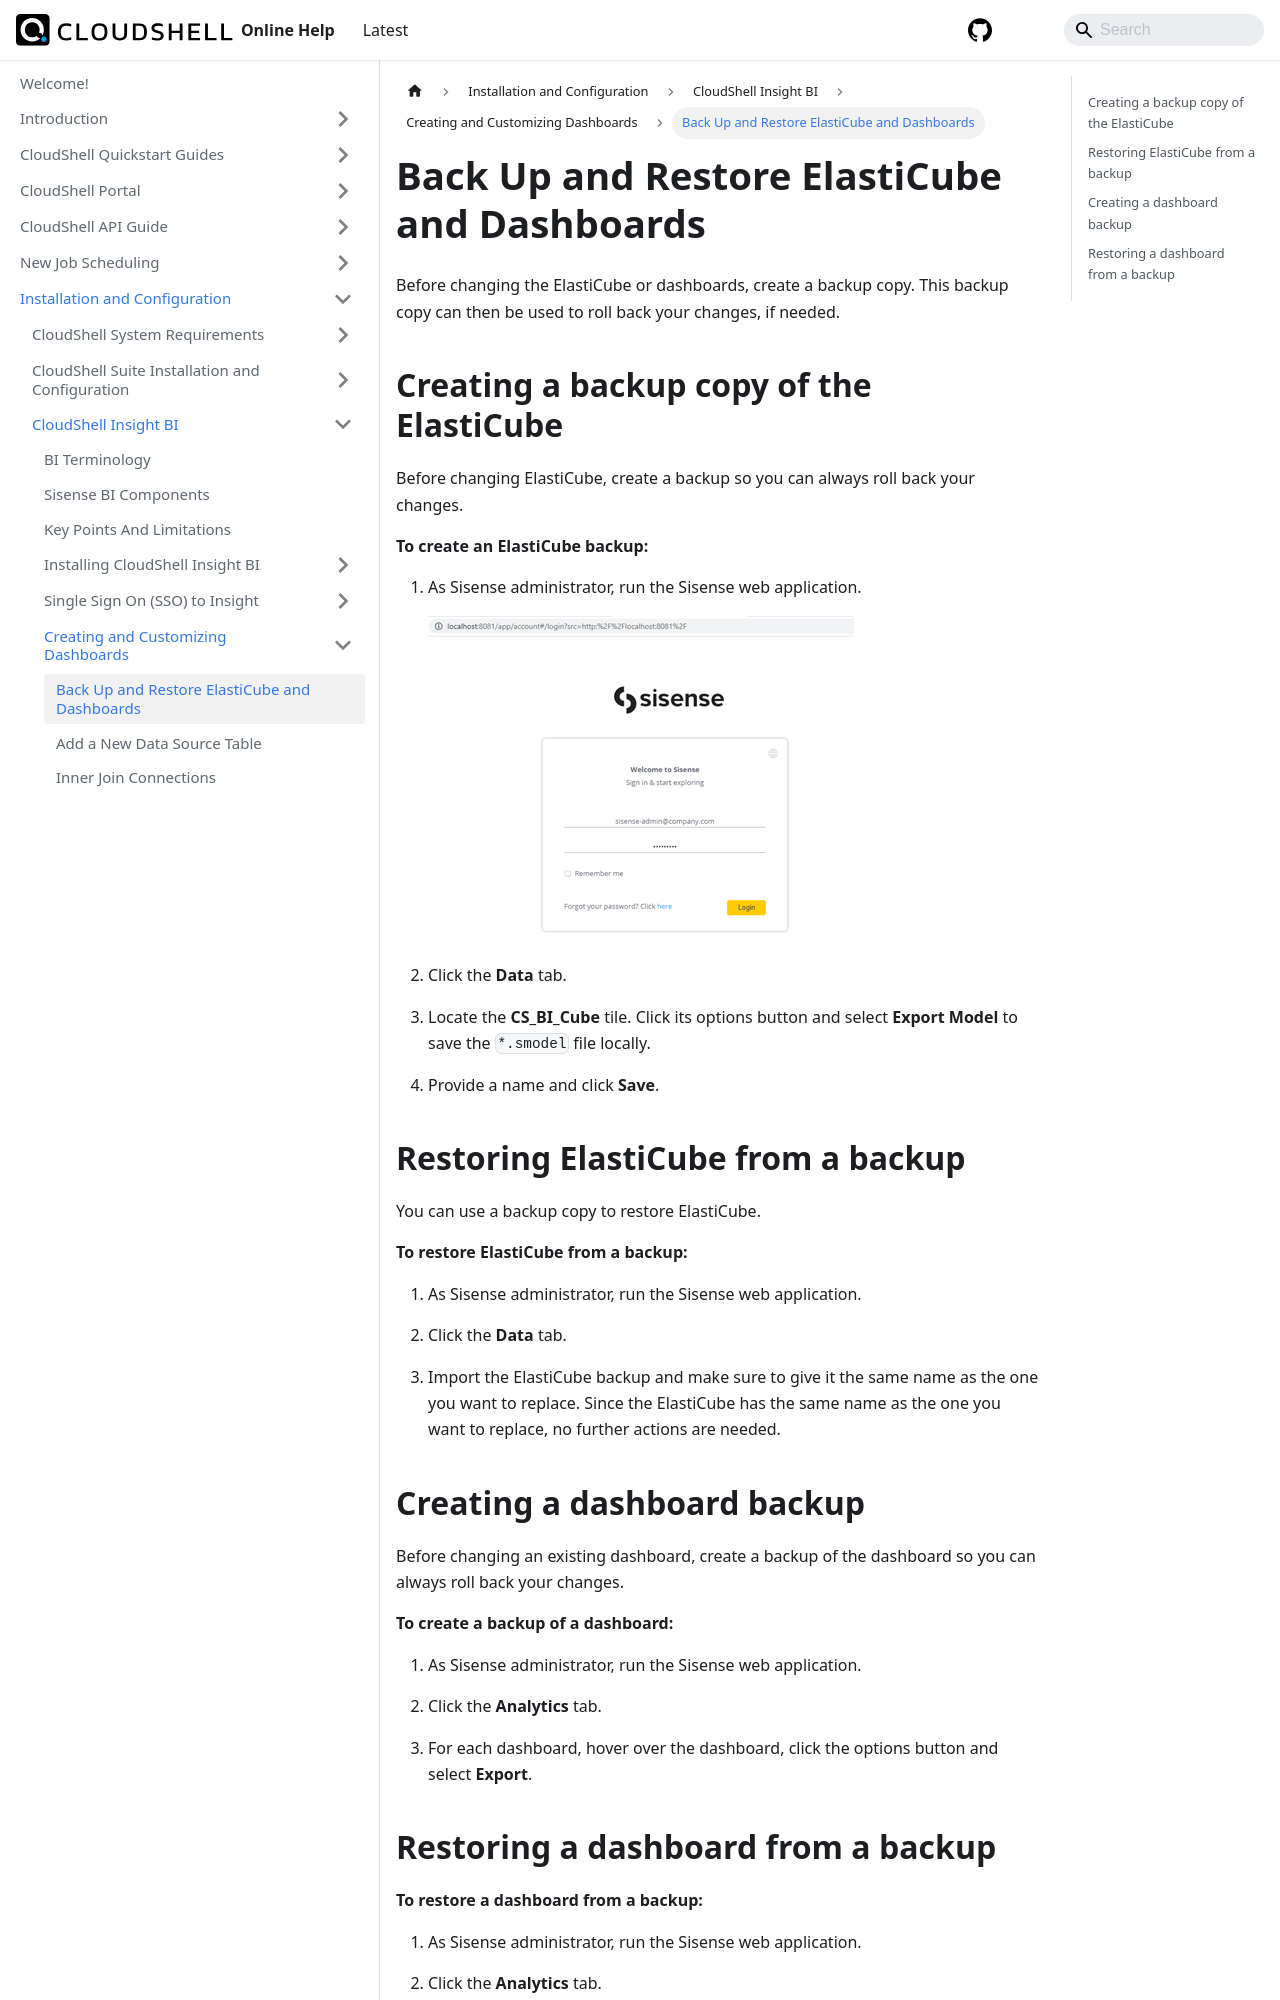

repository: QualiSystems/cloudshell-help · page: install-configure/cs-insight-bi/create-customize-dashboards/backup-restore-elasticube-and-dashboards.html · generator: docusaurus

---
sidebar_position: 1
---

# Back Up and Restore ElastiCube and Dashboards

Before changing the ElastiCube or dashboards, create a backup copy. This backup copy can then be used to roll back your changes, if needed.

## Creating a backup copy of the ElastiCube

Before changing ElastiCube, create a backup so you can always roll back your changes.

**To create an ElastiCube backup:**

1. As Sisense administrator, run the Sisense web application.
    
    ![](/Images/BI/AdminLogin.png)
    
2. Click the **Data** tab.
3. Locate the **CS\_BI\_Cube** tile. Click its options button and select **Export Model** to save the `*.smodel` file locally.
4. Provide a name and click **Save**.

## Restoring ElastiCube from a backup

You can use a backup copy to restore ElastiCube.

**To restore ElastiCube from a backup:**

1. As Sisense administrator, run the Sisense web application.
    
2. Click the **Data** tab.
3. Import the ElastiCube backup and make sure to give it the same name as the one you want to replace. Since the ElastiCube has the same name as the one you want to replace, no further actions are needed.
